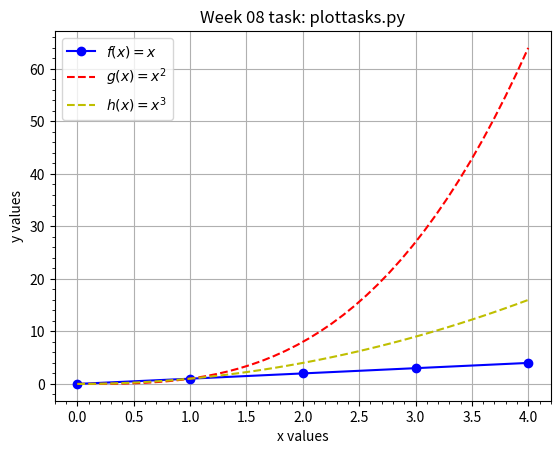

Python code for this plot:
#plottasks.py
#program to plot the functions x, x^2 and x^3
#Author: David Higgins

import numpy as np
import matplotlib.pyplot as plt
from scipy.interpolate import interp1d

xpoints = np.array(range(0,5))  #creates variable that holds the domain of the functions f, g and h

f = xpoints                     #creates f(x) = x
g = xpoints ** 2                #creates g(x) = x^2
h = xpoints ** 3                #creates h(x) = x^3

names = ['$f(x) = x$','$g(x) = x^{2}$', '$h(x) = x^{3}$'] #list of the functions names in TeX

def xtickrange(tickmax):                #defines a function that returns a list of values at 0.5 unit intervals up to the max of a range
    domain = range(0,tickmax)
    ticklist = [0]
    while max(ticklist) < max(domain):
        ticklist.append(max(ticklist) + 0.5)

xnew = np.linspace(0, 4, num=40, endpoint=True)  #this block of code creates smooth curves for the quadratic and cubic
hcubic = interp1d(xpoints, g, kind='cubic')
gcubic = interp1d(xpoints, h, kind='cubic')

plt.plot(xpoints, f, 'bo-')            #this block of code plots each of the 3 functions on the same graph over the domain defined in xpoints
plt.plot(xnew, gcubic(xnew), 'r--', label='cubic')
plt.plot(xnew, hcubic(xnew), 'y--', label='cubic')
plt.title('Week 08 task: plottasks.py') #adds a title to the plot
plt.legend(names)               #creates a legend using the names of the functions typeset in TeX
plt.xlabel('x values')          #these two lines add labels to the x and y axis
plt.ylabel('y values')
plt.minorticks_on()             #makes the minor ticks visible
plt.grid()                      #adds a grid to the plot
plt.xticks(xtickrange(4))       #uses the xtickrange function to add labels at 0.5 unit intervals to x axis
plt.show()                      #this line shows the visualisation